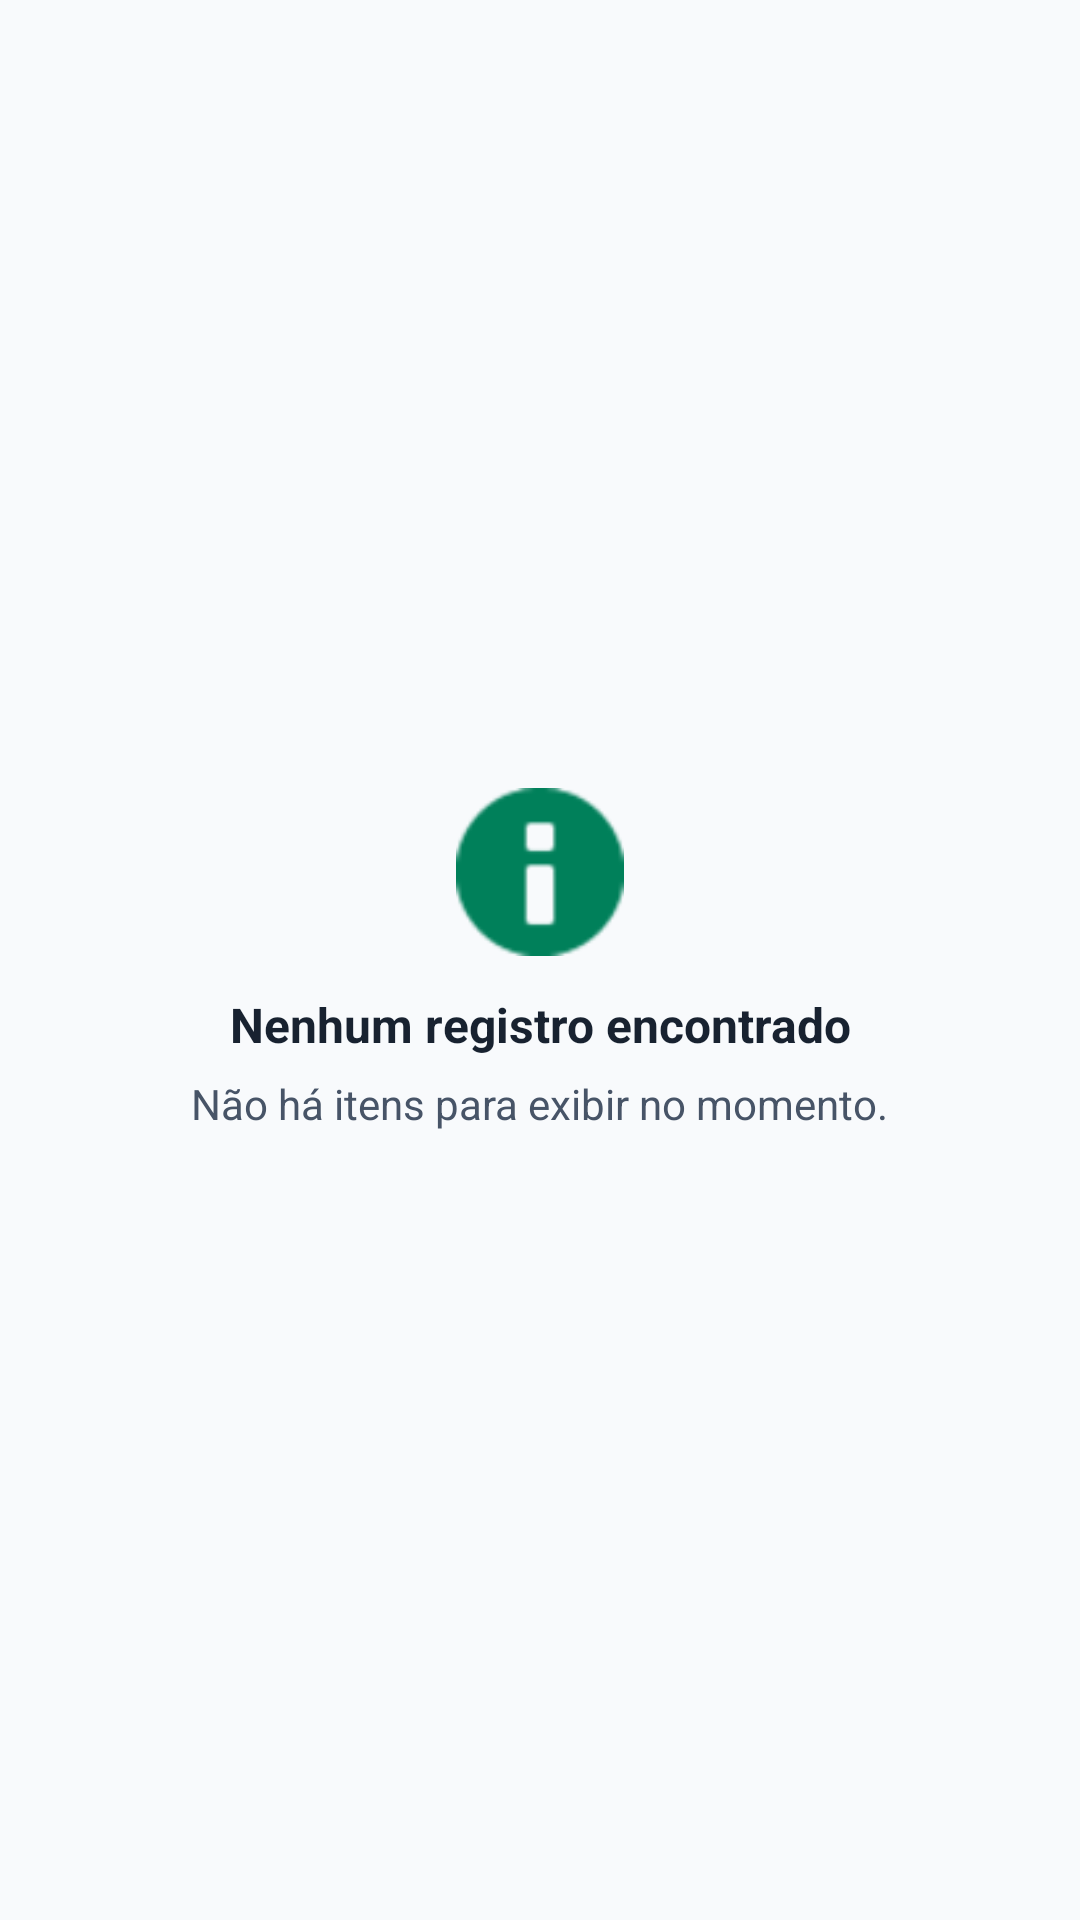

The Android layout XML behind this screen, and the referenced resources:
<!-- AndroidManifest.xml: application theme Theme.AssinaFamilia -->
<!-- res/layout/view_empty_state.xml -->
<LinearLayout xmlns:android="http://schemas.android.com/apk/res/android"
    xmlns:app="http://schemas.android.com/apk/res-auto"
    android:id="@+id/layoutEstadoVazio"
    android:layout_width="match_parent"
    android:layout_height="wrap_content"
    android:gravity="center"
    android:orientation="vertical"
    android:padding="24dp">

    <ImageView
        android:id="@+id/imgEstadoVazio"
        android:layout_width="56dp"
        android:layout_height="56dp"
        android:contentDescription="@string/estado_vazio_titulo"
        android:src="@android:drawable/ic_dialog_info"
        app:tint="@color/cor_verde_primario" />

    <TextView
        android:id="@+id/txtTituloVazio"
        android:layout_width="wrap_content"
        android:layout_height="wrap_content"
        android:layout_marginTop="12dp"
        android:gravity="center"
        android:text="@string/estado_vazio_titulo"
        android:textColor="@color/cor_texto_primario"
        android:textSize="16sp"
        android:textStyle="bold" />

    <TextView
        android:id="@+id/txtDescricaoVazio"
        android:layout_width="wrap_content"
        android:layout_height="wrap_content"
        android:layout_marginTop="6dp"
        android:gravity="center"
        android:text="@string/estado_vazio_descricao"
        android:textColor="@color/cor_texto_secundario"
        android:textSize="14sp" />

    <com.google.android.material.button.MaterialButton
        android:id="@+id/btnAcaoVazio"
        style="@style/Widget.Material3.Button.TonalButton"
        android:layout_width="wrap_content"
        android:layout_height="wrap_content"
        android:layout_marginTop="16dp"
        android:minHeight="48dp"
        android:text="@string/acao_tentar_novamente"
        android:visibility="gone" />

</LinearLayout>
<!-- resources referenced by this layout -->
<resources>
  <color name="cor_texto_primario">#182230</color>
  <color name="cor_texto_secundario">#475467</color>
  <color name="cor_verde_primario">#00805A</color>
  <string name="acao_tentar_novamente">Tentar novamente</string>
  <string name="estado_vazio_descricao">Não há itens para exibir no momento.</string>
  <string name="estado_vazio_titulo">Nenhum registro encontrado</string>
  <style name="Theme.AssinaFamilia" parent="Base.Theme.AssinaFamilia" />
  <style name="Base.Theme.AssinaFamilia" parent="Theme.Material3.Light.NoActionBar">
          <item name="colorPrimary">@color/cor_verde_escuro</item>
          <item name="colorOnPrimary">@color/white</item>
          <item name="colorPrimaryContainer">@color/cor_verde_claro</item>
          <item name="colorOnPrimaryContainer">@color/cor_verde_escuro</item>
          <item name="colorSecondary">@color/cor_verde_primario</item>
          <item name="colorOnSecondary">@color/white</item>
          <item name="colorSecondaryContainer">@color/cor_verde_claro</item>
          <item name="colorOnSecondaryContainer">@color/cor_verde_primario</item>
          <item name="colorTertiary">@color/cor_terciaria</item>
          <item name="colorOnTertiary">@color/white</item>
          <item name="colorTertiaryContainer">@color/cor_selo_membro_fundo</item>
          <item name="colorOnTertiaryContainer">@color/cor_selo_membro</item>
          <item name="android:colorBackground">@color/cor_fundo_tela</item>
          <item name="colorOnBackground">@color/cor_texto_primario</item>
          <item name="colorSurface">@color/cor_fundo_cartao</item>
          <item name="colorOnSurface">@color/cor_texto_primario</item>
          <item name="colorSurfaceVariant">@color/cor_fundo_secundario</item>
          <item name="colorOnSurfaceVariant">@color/cor_texto_secundario</item>
          <item name="colorOutline">@color/cor_borda_sutil</item>
          <item name="colorError">@color/cor_status_atrasado</item>
          <item name="colorOnError">@color/white</item>
          <item name="colorErrorContainer">@color/cor_status_atrasado_fundo</item>
          <item name="colorOnErrorContainer">@color/cor_status_atrasado</item>
          <item name="android:statusBarColor">@color/cor_fundo_tela</item>
          <item name="android:windowLightStatusBar">true</item>
      </style>
  <color name="cor_verde_escuro">#006633</color>
  <color name="white">#FFFFFFFF</color>
  <color name="cor_verde_claro">#E6F4EF</color>
  <color name="cor_terciaria">#0284C7</color>
  <color name="cor_selo_membro_fundo">#EFF8FF</color>
  <color name="cor_selo_membro">#175CD3</color>
  <color name="cor_fundo_tela">#F8FAFC</color>
  <color name="cor_fundo_cartao">#FFFFFF</color>
  <color name="cor_fundo_secundario">#EEF2F6</color>
  <color name="cor_borda_sutil">#EAECF0</color>
  <color name="cor_status_atrasado">#D32F2F</color>
  <color name="cor_status_atrasado_fundo">#FFEBEE</color>
</resources>
